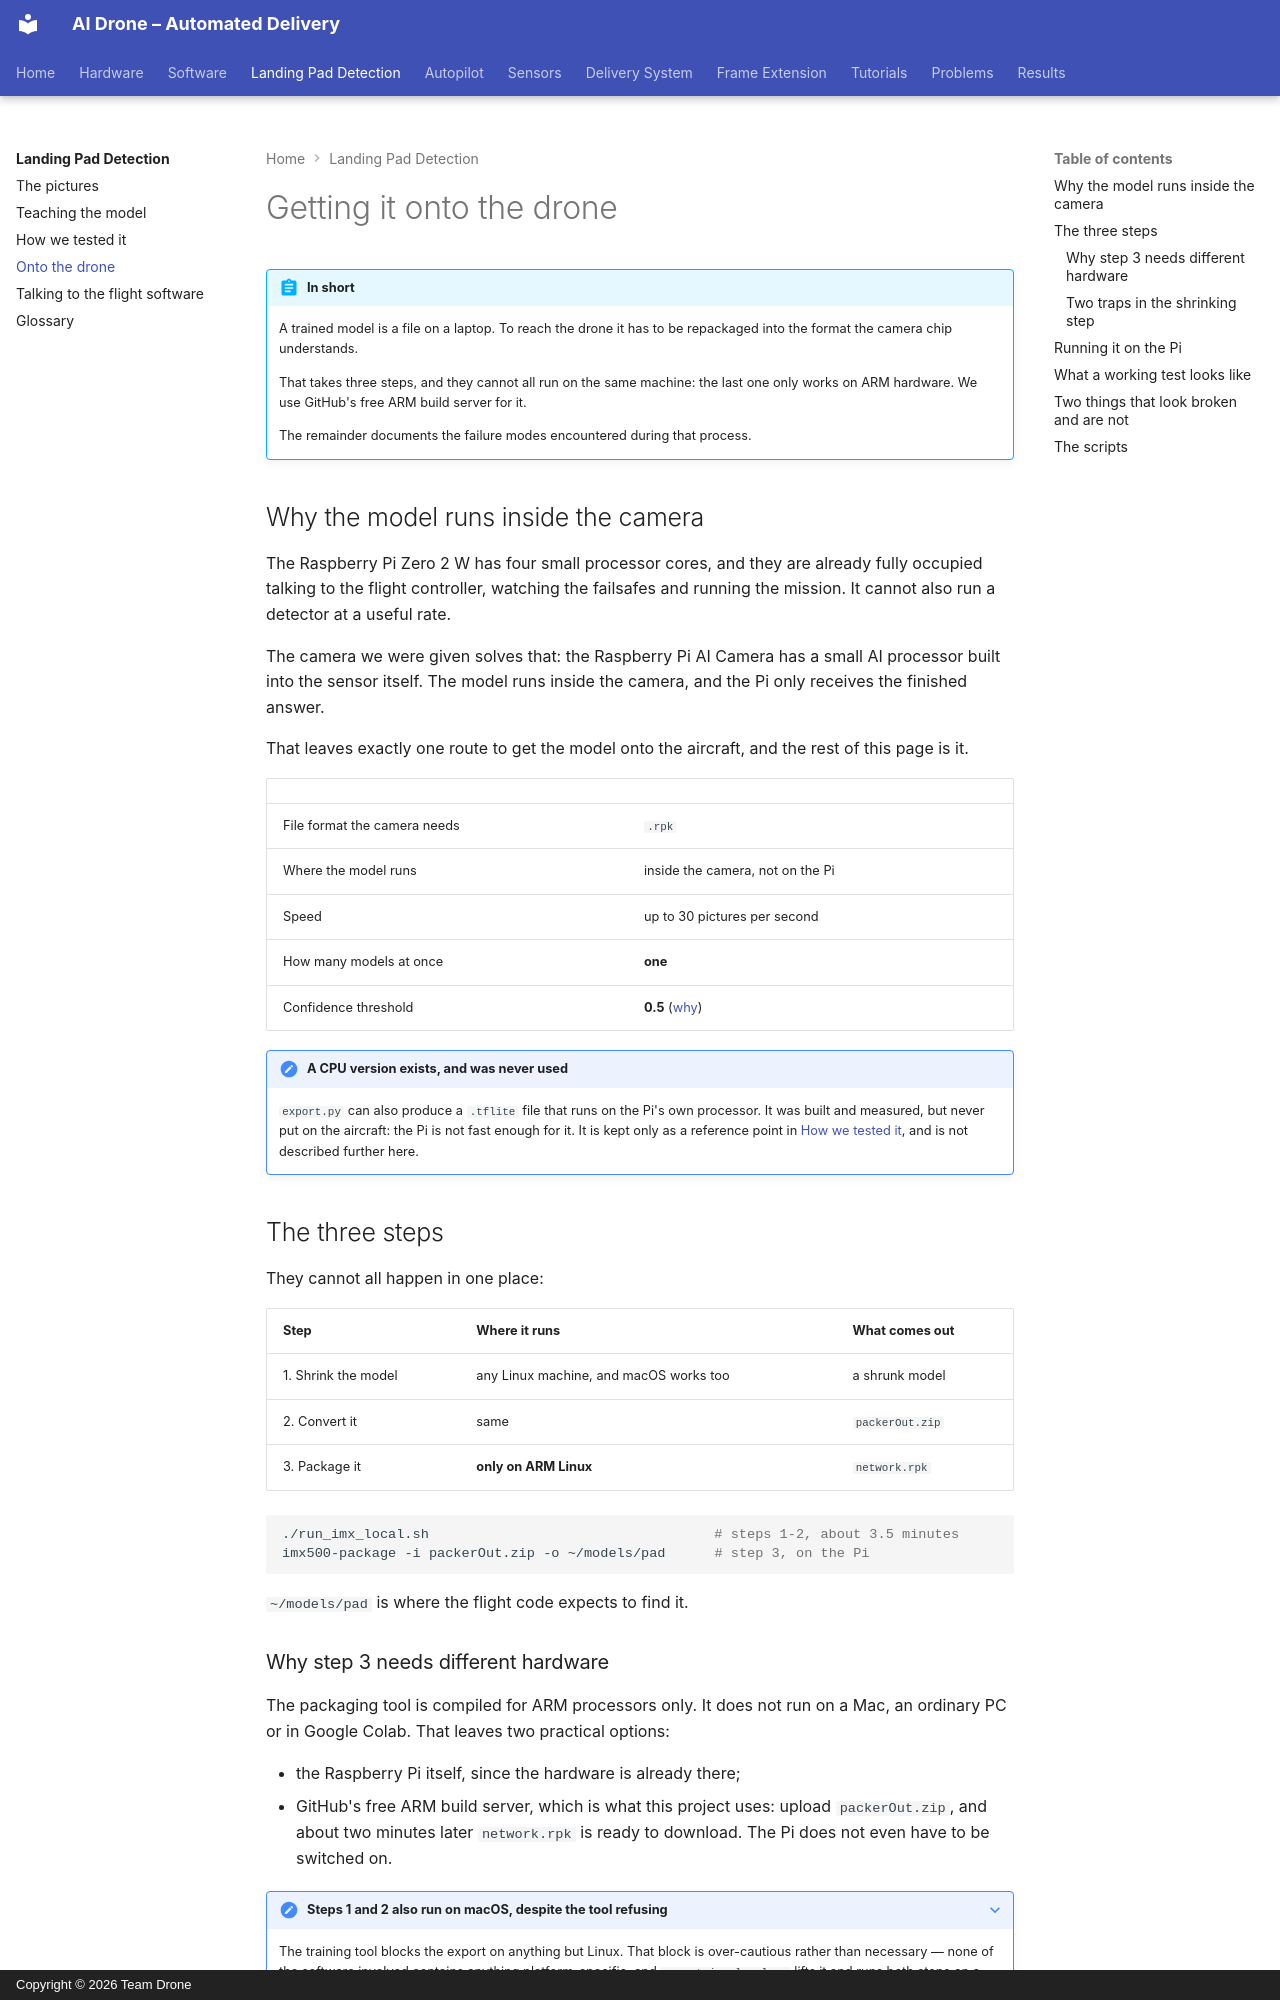

repository: ki-drohnen-ss26/project-docs · page: landing-pad/deployment/index.html · generator: mkdocs · copyright: Copyright © 2026 Team Drone

---
tags:
  - ai
  - landing-pad
---

# Getting it onto the drone

!!! abstract "In short"
    A trained model is a file on a laptop. To reach the drone it has to be repackaged
    into the format the camera chip understands.

    That takes three steps, and they cannot all run on the same machine: the last one
    only works on ARM hardware. We use GitHub's free ARM build server for it.

    The remainder documents the failure modes encountered during that process.

## Why the model runs inside the camera

The Raspberry Pi Zero 2 W has four small processor cores, and they are already fully
occupied talking to the flight controller, watching the failsafes and running the
mission. It cannot also run a detector at a useful rate.

The camera we were given solves that: the Raspberry Pi AI Camera has a small AI
processor built into the sensor itself. The model runs inside the camera, and the Pi
only receives the finished answer.

That leaves exactly one route to get the model onto the aircraft, and the rest of this
page is it.

| | |
|---|---|
| File format the camera needs | `.rpk` |
| Where the model runs | inside the camera, not on the Pi |
| Speed | up to 30 pictures per second |
| How many models at once | **one** |
| Confidence threshold | **0.5** ([why](evaluation.md#choosing-how-sure-the-model-has-to-be)) |

!!! note "A CPU version exists, and was never used"
    `export.py` can also produce a `.tflite` file that runs on the Pi's own processor.
    It was built and measured, but never put on the aircraft: the Pi is not fast enough
    for it. It is kept only as a reference point in [How we tested it](evaluation.md), and
    is not described further here.

## The three steps

They cannot all happen in one place:

| Step | Where it runs | What comes out |
|---|---|---|
| 1. Shrink the model | any Linux machine, and macOS works too | a shrunk model |
| 2. Convert it | same | `packerOut.zip` |
| 3. Package it | **only on ARM Linux** | `network.rpk` |

```bash
./run_imx_local.sh                                   # steps 1-2, about 3.5 minutes
imx500-package -i packerOut.zip -o ~/models/pad      # step 3, on the Pi
```

`~/models/pad` is where the flight code expects to find it.

### Why step 3 needs different hardware

The packaging tool is compiled for ARM processors only. It does not run on a Mac, an
ordinary PC or in Google Colab. That leaves two practical options:

- the Raspberry Pi itself, since the hardware is already there;
- GitHub's free ARM build server, which is what this project uses: upload
  `packerOut.zip`, and about two minutes later `network.rpk` is ready to download. The Pi
  does not even have to be switched on.

??? note "Steps 1 and 2 also run on macOS, despite the tool refusing"
    The training tool blocks the export on anything but Linux. That block is
    over-cautious rather than necessary — none of the software involved contains
    anything platform-specific, and `export_imx_local.py` lifts it and runs both steps on
    a Mac in about three and a half minutes.
